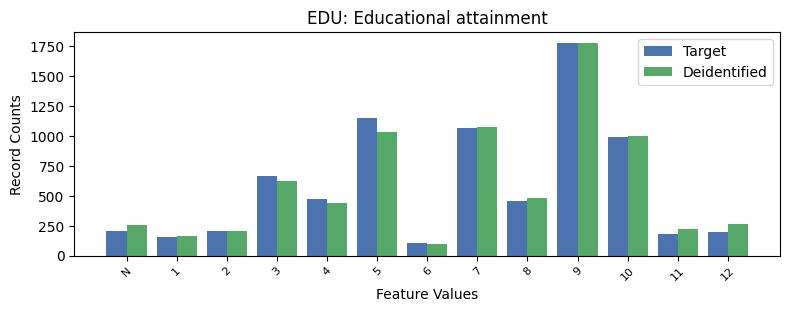

Data behind this chart, as committed beside it:
, EDU, count_target, count_deidentified
0, 9, 1777, 1773
1, 5, 1147, 1035
2, 7, 1069, 1075
3, 10, 992, 997
4, 3, 668, 623
5, 4, 474, 439
6, 8, 454, 483
7, -1, 205, 253
8, 2, 203, 204
9, 12, 199, 262
10, 11, 180, 221
11, 1, 158, 168
12, 6, 108, 101
